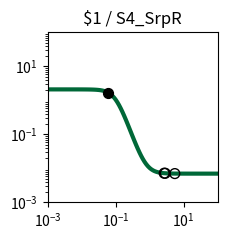

This chart was generated by the following Python code: (Note: this script raises an exception after producing the figure.)
import matplotlib.pyplot as plt
import matplotlib.ticker as ticker
import numpy as np

fig, ax = plt.subplots(figsize=(2.5,2.5))

plt.xlim(1.000000e-03, 1.000000e+02)
plt.ylim(1.000000e-03, 1.000000e+02)

x = np.array([1.000000e-03,1.122018e-03,1.258925e-03,1.412538e-03,1.584893e-03,1.778279e-03,1.995262e-03,2.238721e-03,2.511886e-03,2.818383e-03,3.162278e-03,3.548134e-03,3.981072e-03,4.466836e-03,5.011872e-03,5.623413e-03,6.309573e-03,7.079458e-03,7.943282e-03,8.912509e-03,1.000000e-02,1.122018e-02,1.258925e-02,1.412538e-02,1.584893e-02,1.778279e-02,1.995262e-02,2.238721e-02,2.511886e-02,2.818383e-02,3.162278e-02,3.548134e-02,3.981072e-02,4.466836e-02,5.011872e-02,5.623413e-02,6.309573e-02,7.079458e-02,7.943282e-02,8.912509e-02,1.000000e-01,1.122018e-01,1.258925e-01,1.412538e-01,1.584893e-01,1.778279e-01,1.995262e-01,2.238721e-01,2.511886e-01,2.818383e-01,3.162278e-01,3.548134e-01,3.981072e-01,4.466836e-01,5.011872e-01,5.623413e-01,6.309573e-01,7.079458e-01,7.943282e-01,8.912509e-01,1.000000e+00,1.122018e+00,1.258925e+00,1.412538e+00,1.584893e+00,1.778279e+00,1.995262e+00,2.238721e+00,2.511886e+00,2.818383e+00,3.162278e+00,3.548134e+00,3.981072e+00,4.466836e+00,5.011872e+00,5.623413e+00,6.309573e+00,7.079458e+00,7.943282e+00,8.912509e+00,1.000000e+01,1.122018e+01,1.258925e+01,1.412538e+01,1.584893e+01,1.778279e+01,1.995262e+01,2.238721e+01,2.511886e+01,2.818383e+01,3.162278e+01,3.548134e+01,3.981072e+01,4.466836e+01,5.011872e+01,5.623413e+01,6.309573e+01,7.079458e+01,7.943282e+01,8.912509e+01,1.000000e+02,])
y = np.array([2.099995e+00,2.099993e+00,2.099990e+00,2.099986e+00,2.099981e+00,2.099974e+00,2.099964e+00,2.099950e+00,2.099931e+00,2.099904e+00,2.099868e+00,2.099818e+00,2.099748e+00,2.099653e+00,2.099521e+00,2.099338e+00,2.099087e+00,2.098740e+00,2.098261e+00,2.097600e+00,2.096688e+00,2.095431e+00,2.093698e+00,2.091311e+00,2.088025e+00,2.083506e+00,2.077300e+00,2.068793e+00,2.057166e+00,2.041329e+00,2.019866e+00,1.990973e+00,1.952424e+00,1.901610e+00,1.835676e+00,1.751856e+00,1.648024e+00,1.523459e+00,1.379632e+00,1.220730e+00,1.053500e+00,8.862698e-01,7.273677e-01,5.835415e-01,4.589756e-01,3.551445e-01,2.713241e-01,2.053900e-01,1.545755e-01,1.160274e-01,8.713365e-02,6.567070e-02,4.983404e-02,3.820651e-02,2.970038e-02,2.349427e-02,1.897505e-02,1.568886e-02,1.330173e-02,1.156899e-02,1.031193e-02,9.400330e-03,8.739435e-03,8.260398e-03,7.913229e-03,7.661655e-03,7.479369e-03,7.347294e-03,7.251604e-03,7.182277e-03,7.132051e-03,7.095664e-03,7.069303e-03,7.050206e-03,7.036372e-03,7.026349e-03,7.019088e-03,7.013828e-03,7.010018e-03,7.007257e-03,7.005257e-03,7.003809e-03,7.002759e-03,7.001999e-03,7.001448e-03,7.001049e-03,7.000760e-03,7.000551e-03,7.000399e-03,7.000289e-03,7.000209e-03,7.000152e-03,7.000110e-03,7.000080e-03,7.000058e-03,7.000042e-03,7.000030e-03,7.000022e-03,7.000016e-03,7.000012e-03,7.000008e-03,])
c = "#006838"

hi_x = np.array([6.098972e-02,])
hi_y = np.array([1.680799e+00,])
lo_x = np.array([5.507740e+00,2.685032e+00,2.883698e+00,])
lo_y = np.array([7.027928e-03,7.208770e-03,7.170952e-03,])

plt.loglog(x,y,lw=3,color=c)
plt.scatter(hi_x,hi_y,marker='o',s=50,color='black',zorder=10)
plt.scatter(lo_x,lo_y,marker='o',s=50,edgecolors='black',color='none',zorder=10)

plt.title("$1 / S4_SrpR")

ax.xaxis.set_major_locator(ticker.LogLocator(numticks=3))
ax.yaxis.set_major_locator(ticker.LogLocator(numticks=3))

ax.set_aspect('equal')
plt.tight_layout()

plt.savefig("/root/output/response_plot_$1_S4_SrpR.png", bbox_inches='tight')
